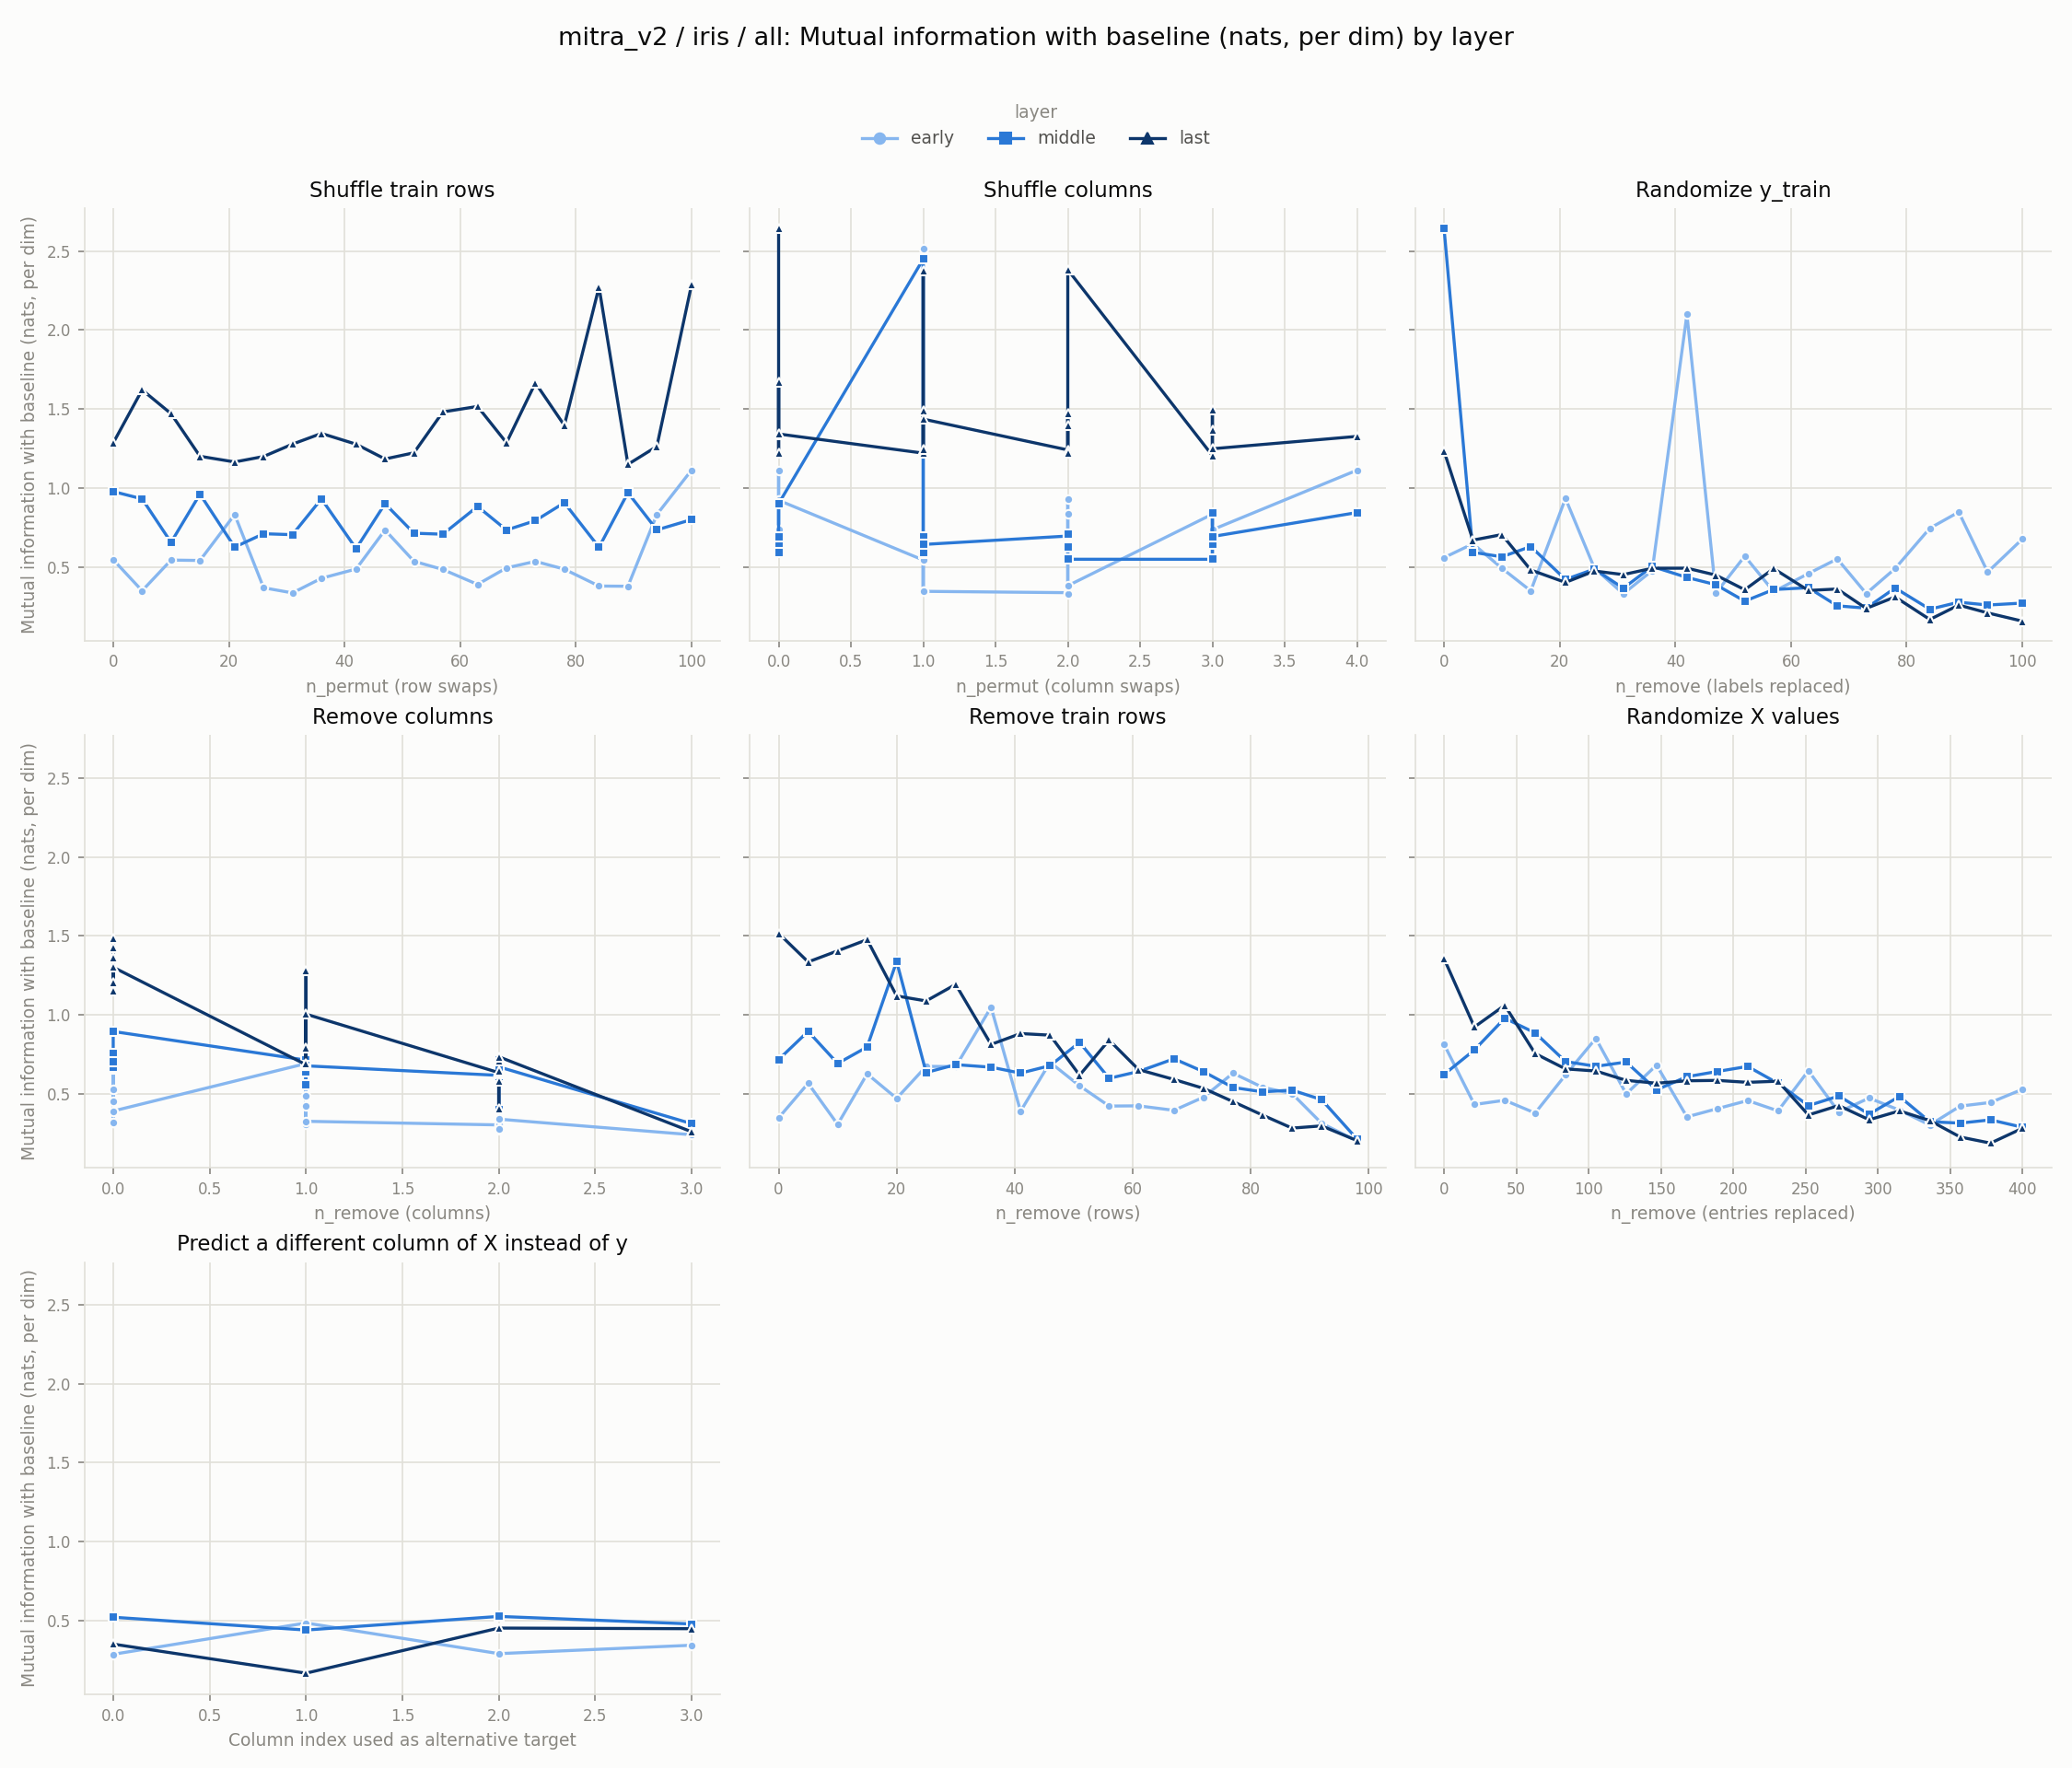

Data behind this chart, as committed beside it:
experiment, layer, level, value
row_shuffle, early, 0, 0.546
row_shuffle, early, 5, 0.3492
row_shuffle, early, 10, 0.5435
row_shuffle, early, 15, 0.541
row_shuffle, early, 21, 0.8318
row_shuffle, early, 26, 0.3682
row_shuffle, early, 31, 0.3356
row_shuffle, early, 36, 0.4282
row_shuffle, early, 42, 0.487
row_shuffle, early, 47, 0.7339
row_shuffle, early, 52, 0.5359
row_shuffle, early, 57, 0.4837
row_shuffle, early, 63, 0.3894
row_shuffle, early, 68, 0.4939
row_shuffle, early, 73, 0.5354
row_shuffle, early, 78, 0.486
row_shuffle, early, 84, 0.3791
row_shuffle, early, 89, 0.3777
row_shuffle, early, 94, 0.8318
row_shuffle, early, 100, 1.113
col_shuffle, early, 0, 0.7345
col_shuffle, early, 0, 1.113
col_shuffle, early, 0, 0.9221
col_shuffle, early, 0, 0.7345
col_shuffle, early, 0, 0.9221
col_shuffle, early, 1, 0.5438
col_shuffle, early, 1, 0.345
col_shuffle, early, 1, 0.546
col_shuffle, early, 1, 2.513
col_shuffle, early, 1, 0.3456
col_shuffle, early, 2, 0.337
col_shuffle, early, 2, 0.927
col_shuffle, early, 2, 0.8358
col_shuffle, early, 2, 0.3283
col_shuffle, early, 2, 0.381
col_shuffle, early, 3, 0.834
col_shuffle, early, 3, 0.5376
col_shuffle, early, 3, 0.546
col_shuffle, early, 3, 0.7356
col_shuffle, early, 4, 1.113
random_labels, early, 0, 0.5589
random_labels, early, 5, 0.6469
random_labels, early, 10, 0.4919
random_labels, early, 15, 0.3483
random_labels, early, 21, 0.9339
random_labels, early, 26, 0.4925
random_labels, early, 31, 0.3302
random_labels, early, 36, 0.4771
random_labels, early, 42, 2.099
random_labels, early, 47, 0.3338
random_labels, early, 52, 0.5683
random_labels, early, 57, 0.3437
random_labels, early, 63, 0.4579
random_labels, early, 68, 0.5509
random_labels, early, 73, 0.3316
random_labels, early, 78, 0.49
random_labels, early, 84, 0.7451
random_labels, early, 89, 0.8476
random_labels, early, 94, 0.4676
random_labels, early, 100, 0.6768
... 312 more rows
